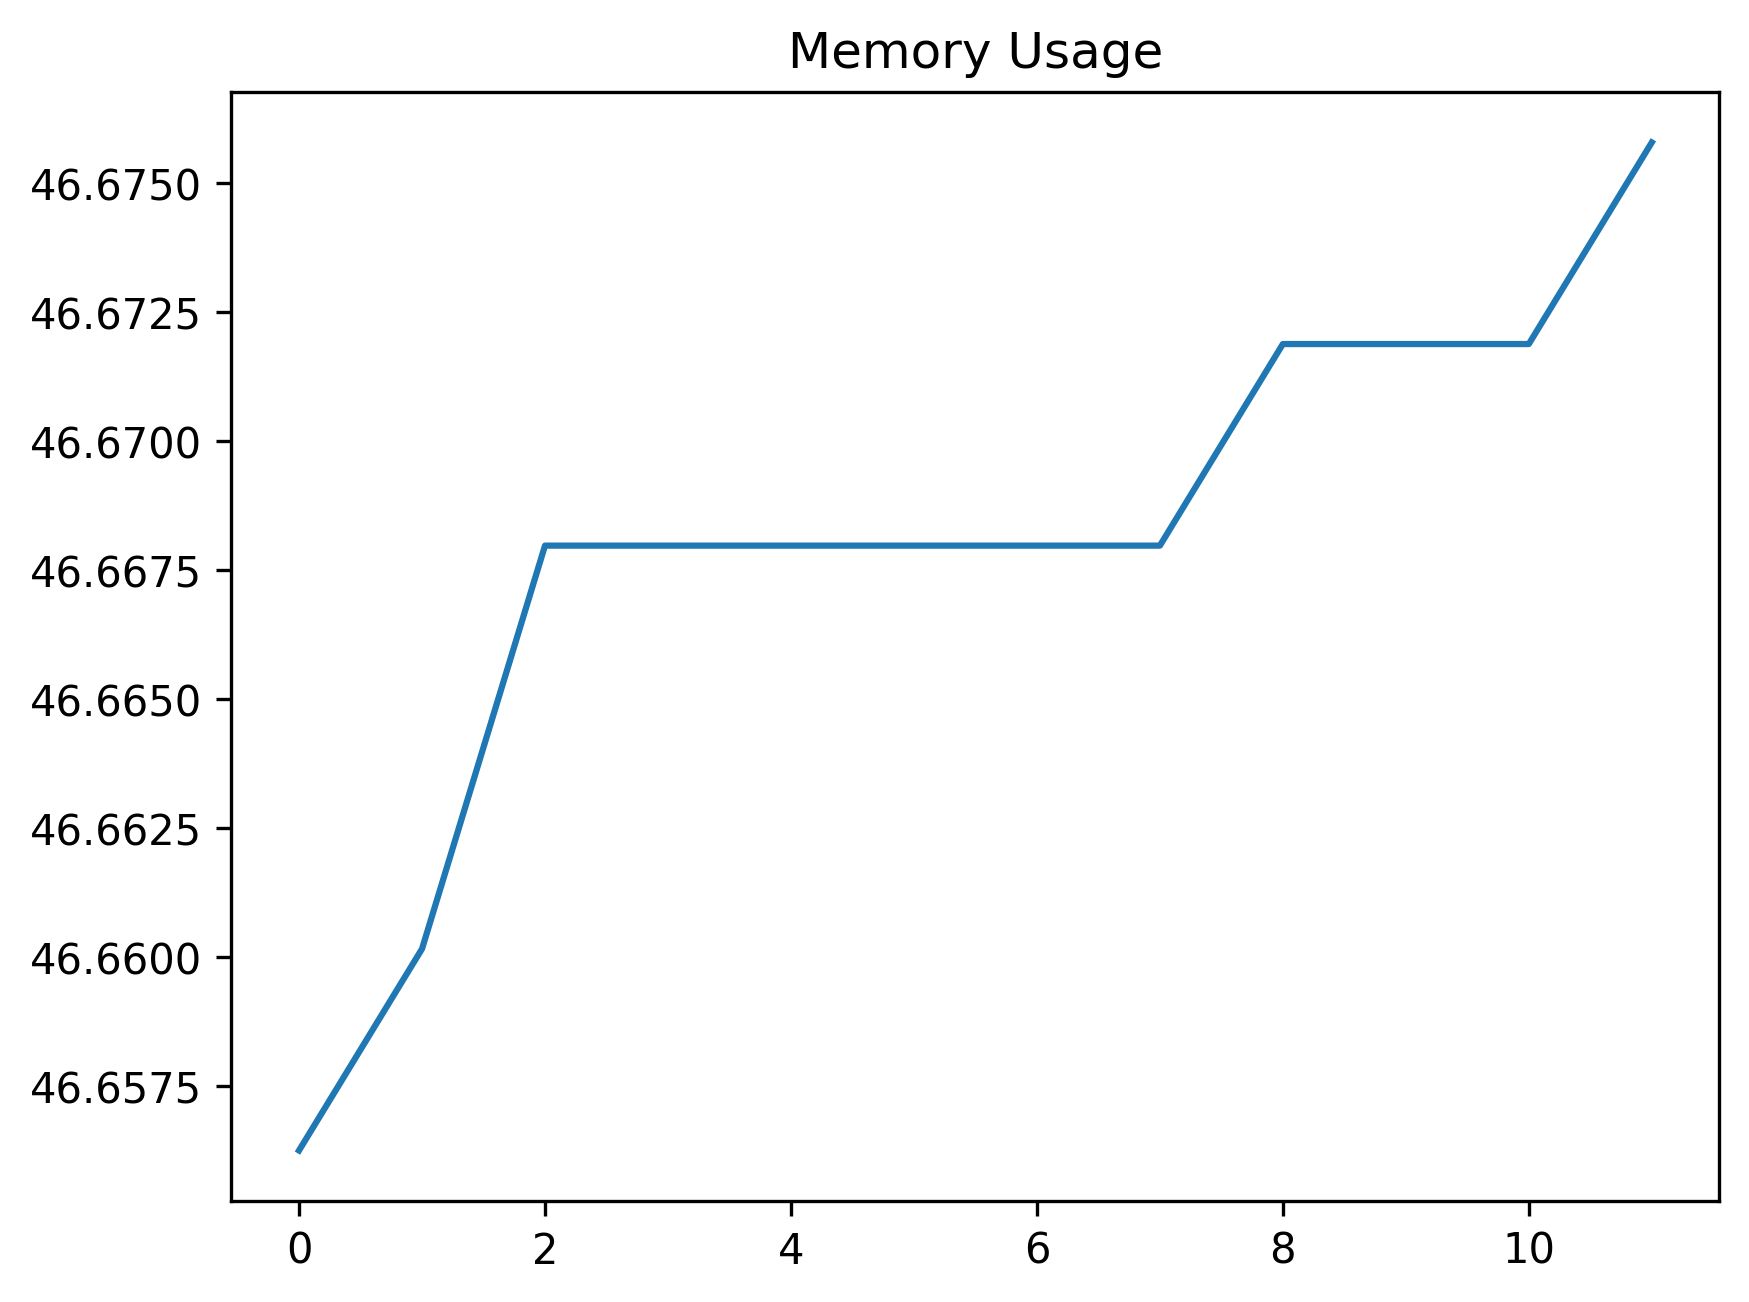

The table this chart was drawn from, first rows:
date_time, name, memory
2024-02-07 12:35:35.304220, start, 46.66
2024-02-07 12:35:40.136015, wait_for_dashboard_to_be_ready, 46.66
2024-02-07 12:35:45.990170, filter_record, 46.67
2024-02-07 12:35:46.329674, open_record, 46.67
2024-02-07 12:35:46.431839, open_assist, 46.67
2024-02-07 12:35:47.138365, set_linked, 46.67
2024-02-07 12:35:47.557312, wait_for_tree, 46.67
2024-02-07 12:35:47.650495, click_grid, 46.67
2024-02-07 12:35:47.809040, wait_for_grid, 46.67
2024-02-07 12:35:48.174433, select_profiles, 46.67
2024-02-07 12:35:48.255675, click_save_profile, 46.67
2024-02-07 12:36:18.319863, wait_for_save_profile, 46.68
